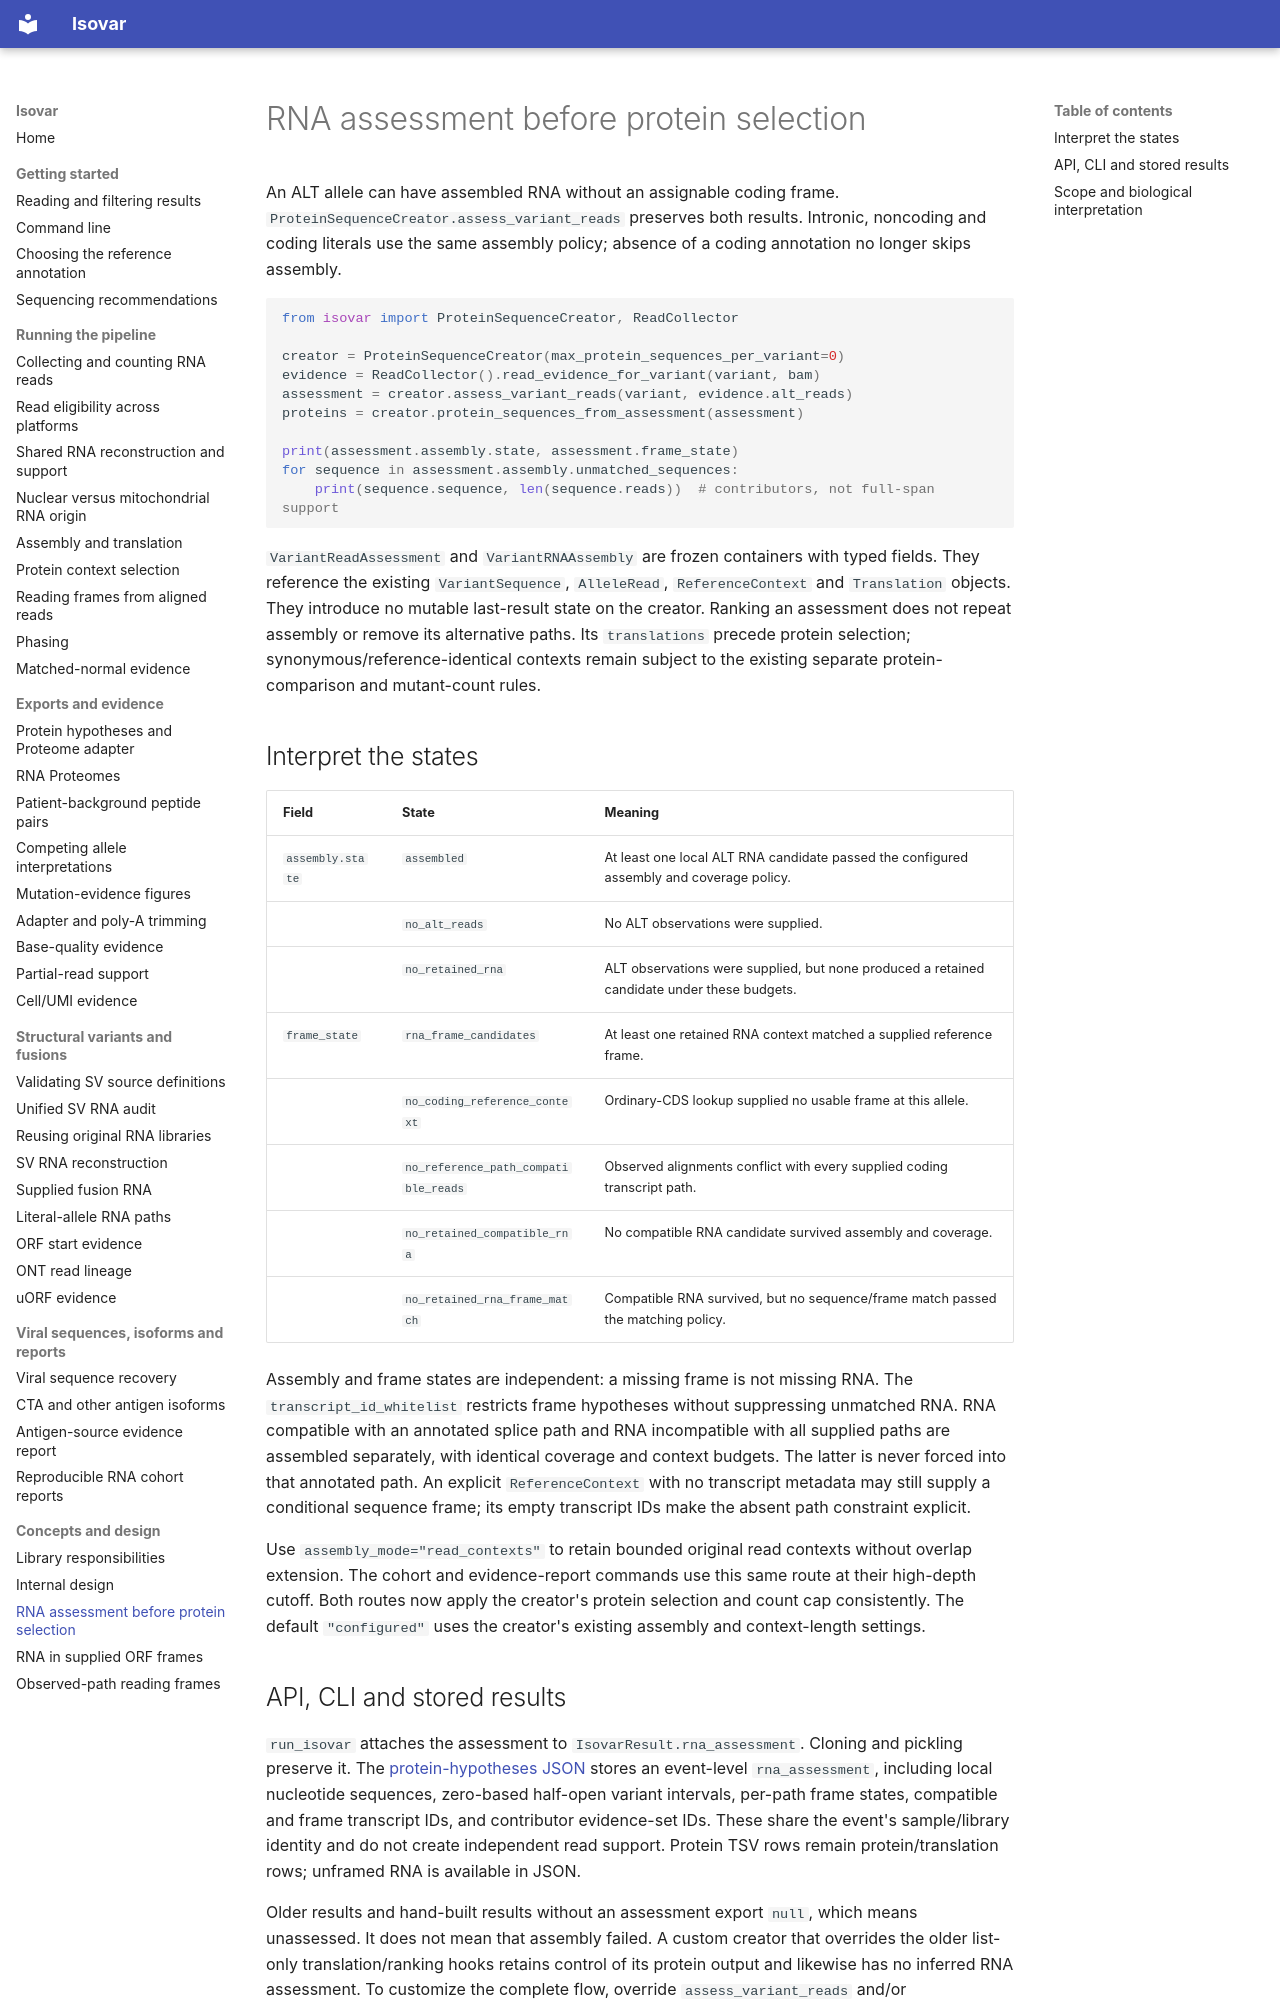

repository: openvax/isovar · page: variant-read-assessment/index.html · generator: mkdocs

# RNA assessment before protein selection

An ALT allele can have assembled RNA without an assignable coding frame.
`ProteinSequenceCreator.assess_variant_reads` preserves both results. Intronic,
noncoding and coding literals use the same assembly policy; absence of a coding
annotation no longer skips assembly.

```python
from isovar import ProteinSequenceCreator, ReadCollector

creator = ProteinSequenceCreator(max_protein_sequences_per_variant=0)
evidence = ReadCollector().read_evidence_for_variant(variant, bam)
assessment = creator.assess_variant_reads(variant, evidence.alt_reads)
proteins = creator.protein_sequences_from_assessment(assessment)

print(assessment.assembly.state, assessment.frame_state)
for sequence in assessment.assembly.unmatched_sequences:
    print(sequence.sequence, len(sequence.reads))  # contributors, not full-span support
```

`VariantReadAssessment` and `VariantRNAAssembly` are frozen containers with typed
fields. They reference the existing `VariantSequence`, `AlleleRead`,
`ReferenceContext` and `Translation` objects. They introduce no mutable
last-result state on the creator. Ranking an assessment does not repeat assembly
or remove its alternative paths. Its `translations` precede protein selection;
synonymous/reference-identical contexts remain subject to the existing separate
protein-comparison and mutant-count rules.

## Interpret the states

| Field | State | Meaning |
|---|---|---|
| `assembly.state` | `assembled` | At least one local ALT RNA candidate passed the configured assembly and coverage policy. |
| | `no_alt_reads` | No ALT observations were supplied. |
| | `no_retained_rna` | ALT observations were supplied, but none produced a retained candidate under these budgets. |
| `frame_state` | `rna_frame_candidates` | At least one retained RNA context matched a supplied reference frame. |
| | `no_coding_reference_context` | Ordinary-CDS lookup supplied no usable frame at this allele. |
| | `no_reference_path_compatible_reads` | Observed alignments conflict with every supplied coding transcript path. |
| | `no_retained_compatible_rna` | No compatible RNA candidate survived assembly and coverage. |
| | `no_retained_rna_frame_match` | Compatible RNA survived, but no sequence/frame match passed the matching policy. |

Assembly and frame states are independent: a missing frame is not missing RNA.
The `transcript_id_whitelist` restricts frame hypotheses without suppressing
unmatched RNA. RNA compatible with an annotated splice path and RNA incompatible
with all supplied paths are assembled separately, with identical coverage and
context budgets. The latter is never forced into that annotated path. An
explicit `ReferenceContext` with no transcript metadata may still supply a
conditional sequence frame; its empty transcript IDs make the absent path
constraint explicit.

Use `assembly_mode="read_contexts"` to retain bounded original read contexts
without overlap extension. The cohort and evidence-report commands use this
same route at their high-depth cutoff. Both routes now apply the creator's
protein selection and count cap consistently. The default `"configured"`
uses the creator's existing assembly and context-length settings.
